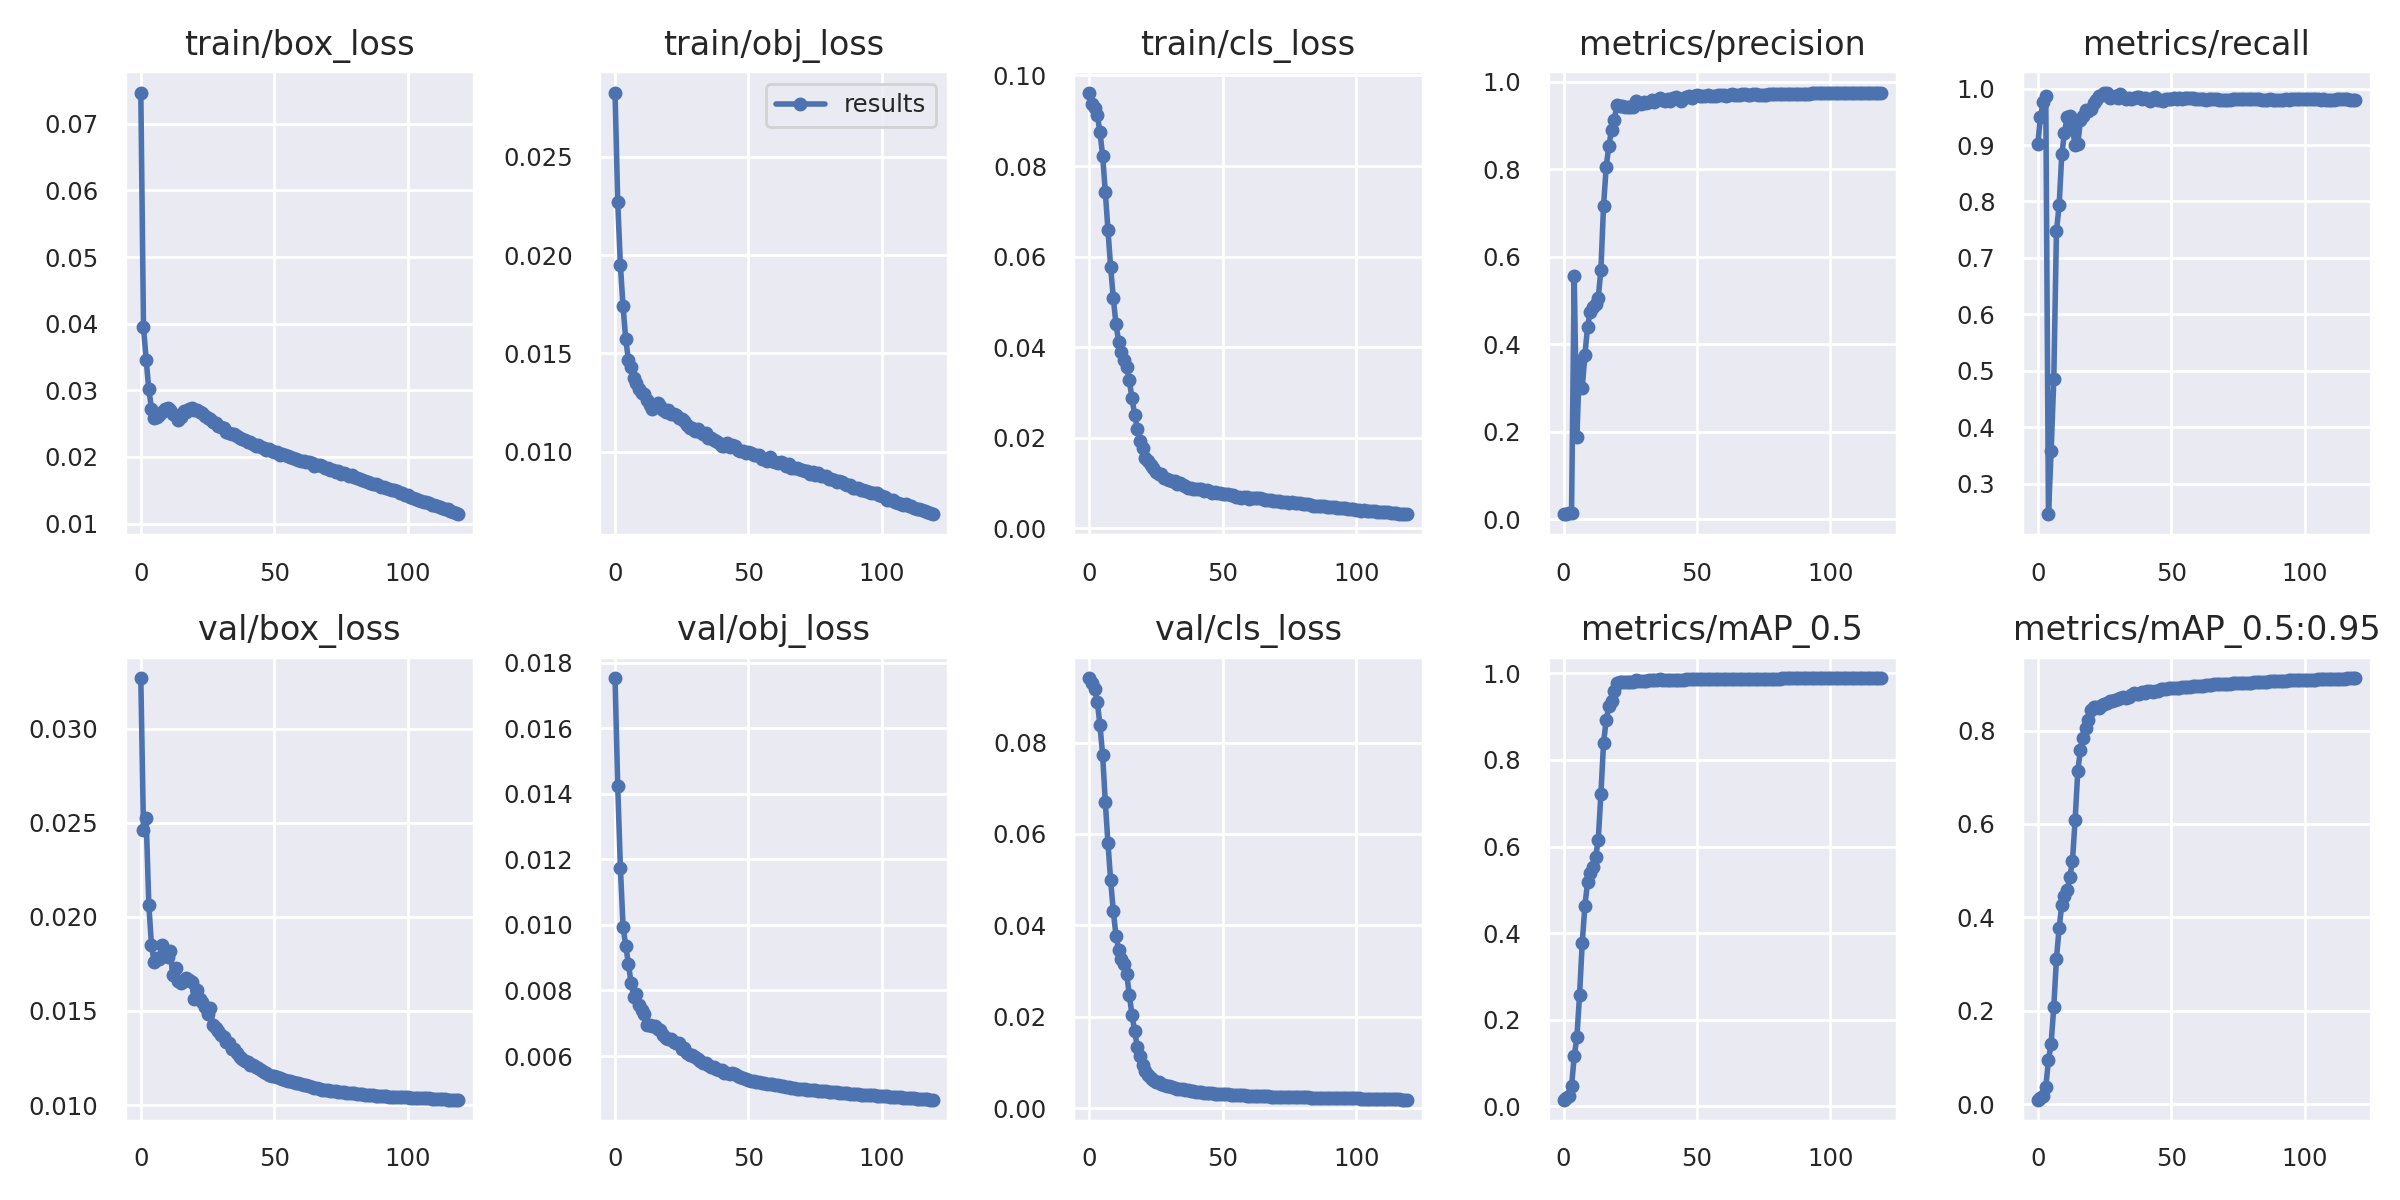

The data file committed next to this chart (first rows):
epoch, train/box_loss, train/obj_loss, train/cls_loss, metrics/precision, metrics/recall, metrics/mAP_0.5, metrics/mAP_0.5:0.95, val/box_loss, val/obj_loss, val/cls_loss, x/lr0, x/lr1, x/lr2
0, 0.07469, 0.02827, 0.09622, 0.01148, 0.9013, 0.01532, 0.009754, 0.03268, 0.01753, 0.09409, 0.07003, 0.003329, 0.003329
1, 0.03946, 0.0227, 0.09366, 0.01211, 0.9493, 0.01861, 0.01359, 0.02459, 0.01423, 0.09295, 0.03998, 0.006608, 0.006608
2, 0.0346, 0.01948, 0.09291, 0.01311, 0.9753, 0.02421, 0.01773, 0.02526, 0.01175, 0.09172, 0.009869, 0.009831, 0.009831
3, 0.03012, 0.01738, 0.09118, 0.01493, 0.9863, 0.04635, 0.03688, 0.02064, 0.00995, 0.08896, 0.009753, 0.009753, 0.009753
4, 0.02726, 0.01571, 0.0875, 0.5562, 0.2464, 0.1157, 0.09391, 0.01849, 0.009367, 0.08379, 0.009753, 0.009753, 0.009753
5, 0.02578, 0.01467, 0.08229, 0.1874, 0.3577, 0.1594, 0.1298, 0.01761, 0.008818, 0.07727, 0.00967, 0.00967, 0.00967
6, 0.02594, 0.01428, 0.07429, 0.3629, 0.4853, 0.2567, 0.2084, 0.01782, 0.008239, 0.06695, 0.009588, 0.009588, 0.009588
7, 0.02627, 0.01375, 0.06585, 0.3004, 0.7476, 0.3767, 0.3119, 0.01777, 0.007811, 0.05795, 0.009505, 0.009505, 0.009505
8, 0.02672, 0.01351, 0.05765, 0.3751, 0.7931, 0.4626, 0.3769, 0.01852, 0.007881, 0.04983, 0.009423, 0.009423, 0.009423
9, 0.02726, 0.0132, 0.05082, 0.4393, 0.8837, 0.5176, 0.427, 0.01796, 0.007543, 0.04311, 0.00934, 0.00934, 0.00934
10, 0.02735, 0.01297, 0.04512, 0.4749, 0.9216, 0.5385, 0.4461, 0.01787, 0.007392, 0.03773, 0.009258, 0.009258, 0.009258
11, 0.02707, 0.01291, 0.04124, 0.4849, 0.9495, 0.5522, 0.4581, 0.01816, 0.007271, 0.03469, 0.009175, 0.009175, 0.009175
12, 0.02642, 0.01264, 0.03887, 0.4923, 0.9514, 0.5752, 0.4858, 0.0169, 0.006957, 0.03272, 0.009092, 0.009092, 0.009092
13, 0.0262, 0.01237, 0.03712, 0.506, 0.9284, 0.6148, 0.5209, 0.01731, 0.006944, 0.03161, 0.00901, 0.00901, 0.00901
14, 0.02559, 0.01218, 0.03561, 0.5701, 0.8999, 0.7207, 0.6091, 0.01659, 0.006912, 0.02941, 0.008927, 0.008927, 0.008927
15, 0.026, 0.01233, 0.03271, 0.717, 0.9009, 0.8396, 0.7138, 0.01649, 0.006902, 0.02477, 0.008845, 0.008845, 0.008845
16, 0.02685, 0.01248, 0.0287, 0.8066, 0.9446, 0.8927, 0.7592, 0.01661, 0.006835, 0.02037, 0.008762, 0.008762, 0.008762
17, 0.02668, 0.0123, 0.02515, 0.8546, 0.952, 0.9238, 0.7834, 0.01674, 0.0068, 0.01685, 0.00868, 0.00868, 0.00868
18, 0.02722, 0.01212, 0.02191, 0.8902, 0.9621, 0.9366, 0.8048, 0.01664, 0.006644, 0.01342, 0.008597, 0.008597, 0.008597
19, 0.02734, 0.01204, 0.01932, 0.9133, 0.9602, 0.9582, 0.8235, 0.01653, 0.006538, 0.01138, 0.008515, 0.008515, 0.008515
20, 0.02709, 0.0121, 0.01782, 0.9472, 0.9643, 0.9773, 0.8435, 0.01563, 0.006519, 0.009337, 0.008433, 0.008433, 0.008433
21, 0.02697, 0.01193, 0.01552, 0.9457, 0.9739, 0.9801, 0.8493, 0.01611, 0.006505, 0.008041, 0.00835, 0.00835, 0.00835
22, 0.02678, 0.01192, 0.01494, 0.944, 0.9794, 0.9801, 0.8499, 0.01562, 0.006418, 0.007288, 0.008268, 0.008268, 0.008268
23, 0.02662, 0.01188, 0.01403, 0.9436, 0.9866, 0.9794, 0.8492, 0.01545, 0.006386, 0.0065, 0.008185, 0.008185, 0.008185
24, 0.02608, 0.01169, 0.01332, 0.9418, 0.9877, 0.9795, 0.855, 0.01524, 0.006391, 0.006207, 0.008103, 0.008103, 0.008103
25, 0.02588, 0.01164, 0.01256, 0.9431, 0.9923, 0.9803, 0.8574, 0.01485, 0.00621, 0.005679, 0.00802, 0.00802, 0.00802
26, 0.02572, 0.01154, 0.01202, 0.9434, 0.9929, 0.9805, 0.8585, 0.01516, 0.00623, 0.005618, 0.007938, 0.007938, 0.007938
27, 0.02522, 0.01136, 0.01192, 0.956, 0.9828, 0.9835, 0.8626, 0.01423, 0.006081, 0.005277, 0.007855, 0.007855, 0.007855
28, 0.02508, 0.01117, 0.01124, 0.953, 0.9848, 0.9831, 0.8636, 0.01408, 0.006019, 0.005055, 0.007772, 0.007772, 0.007772
29, 0.02457, 0.01121, 0.01095, 0.9494, 0.9874, 0.9813, 0.8646, 0.01395, 0.006017, 0.004808, 0.00769, 0.00769, 0.00769
30, 0.0245, 0.01105, 0.01066, 0.9544, 0.9836, 0.983, 0.8679, 0.01375, 0.005957, 0.004777, 0.007607, 0.007607, 0.007607
31, 0.02439, 0.01113, 0.01045, 0.9509, 0.9897, 0.9833, 0.8693, 0.0136, 0.00591, 0.004562, 0.007525, 0.007525, 0.007525
32, 0.02367, 0.01098, 0.01039, 0.9551, 0.9857, 0.984, 0.8708, 0.01337, 0.005847, 0.004353, 0.007443, 0.007443, 0.007443
33, 0.02354, 0.01087, 0.009735, 0.9589, 0.9818, 0.9844, 0.8705, 0.01329, 0.005779, 0.004281, 0.00736, 0.00736, 0.00736
34, 0.02349, 0.01092, 0.01014, 0.9552, 0.9835, 0.9838, 0.8715, 0.013, 0.005785, 0.004137, 0.007278, 0.007278, 0.007278
35, 0.02337, 0.01071, 0.009581, 0.9597, 0.982, 0.9844, 0.8758, 0.01297, 0.005722, 0.004077, 0.007195, 0.007195, 0.007195
36, 0.02315, 0.01068, 0.009363, 0.9635, 0.984, 0.9859, 0.8793, 0.01276, 0.005657, 0.003968, 0.007112, 0.007112, 0.007112
37, 0.0229, 0.01061, 0.008981, 0.9592, 0.9857, 0.9845, 0.8787, 0.01256, 0.005661, 0.003873, 0.00703, 0.00703, 0.00703
38, 0.02265, 0.01055, 0.008847, 0.9571, 0.9857, 0.9842, 0.8782, 0.01244, 0.005616, 0.003754, 0.006947, 0.006947, 0.006947
39, 0.02251, 0.01045, 0.008805, 0.9603, 0.9819, 0.9847, 0.8816, 0.01236, 0.005574, 0.003705, 0.006865, 0.006865, 0.006865
40, 0.02227, 0.0103, 0.008638, 0.957, 0.9841, 0.984, 0.881, 0.0123, 0.005561, 0.003583, 0.006783, 0.006783, 0.006783
41, 0.02222, 0.01028, 0.008658, 0.9634, 0.9806, 0.9856, 0.885, 0.01214, 0.00548, 0.003517, 0.0067, 0.0067, 0.0067
42, 0.02192, 0.01043, 0.008617, 0.9651, 0.9777, 0.9854, 0.8836, 0.01214, 0.005476, 0.003481, 0.006618, 0.006618, 0.006618
43, 0.02166, 0.01026, 0.008256, 0.9615, 0.9828, 0.9852, 0.8832, 0.01201, 0.005458, 0.003419, 0.006535, 0.006535, 0.006535
44, 0.02174, 0.01031, 0.008539, 0.9575, 0.9842, 0.9844, 0.8835, 0.01196, 0.005487, 0.00336, 0.006452, 0.006452, 0.006452
45, 0.0215, 0.01028, 0.008284, 0.9635, 0.9799, 0.9852, 0.8853, 0.01187, 0.005445, 0.003284, 0.00637, 0.00637, 0.00637
46, 0.02131, 0.01006, 0.007908, 0.9662, 0.9792, 0.9859, 0.8881, 0.01176, 0.005379, 0.003269, 0.006287, 0.006287, 0.006287
47, 0.02111, 0.01002, 0.008055, 0.9673, 0.9774, 0.9857, 0.8888, 0.01172, 0.005353, 0.003201, 0.006205, 0.006205, 0.006205
48, 0.02113, 0.01003, 0.007896, 0.9635, 0.9819, 0.9859, 0.8886, 0.01161, 0.005333, 0.003144, 0.006123, 0.006123, 0.006123
49, 0.02087, 0.00994, 0.007887, 0.968, 0.9812, 0.9867, 0.8905, 0.01156, 0.005292, 0.003099, 0.00604, 0.00604, 0.00604
50, 0.0208, 0.009988, 0.007651, 0.97, 0.9819, 0.9875, 0.8918, 0.01155, 0.005258, 0.003067, 0.005958, 0.005958, 0.005958
51, 0.02067, 0.009924, 0.007563, 0.9673, 0.9831, 0.9871, 0.8914, 0.01148, 0.005244, 0.003031, 0.005875, 0.005875, 0.005875
52, 0.0203, 0.009825, 0.007543, 0.9674, 0.9821, 0.9868, 0.8916, 0.01143, 0.005233, 0.002985, 0.005792, 0.005792, 0.005792
53, 0.02042, 0.009849, 0.00746, 0.9687, 0.9825, 0.9874, 0.892, 0.01141, 0.005216, 0.002966, 0.00571, 0.00571, 0.00571
54, 0.02033, 0.009812, 0.007434, 0.9694, 0.9812, 0.9873, 0.8931, 0.01135, 0.005193, 0.002927, 0.005627, 0.005627, 0.005627
55, 0.0201, 0.009621, 0.007018, 0.9676, 0.9836, 0.9872, 0.8929, 0.0113, 0.00518, 0.002887, 0.005545, 0.005545, 0.005545
56, 0.01994, 0.00963, 0.007054, 0.9683, 0.9829, 0.9872, 0.8931, 0.01128, 0.005173, 0.002847, 0.005463, 0.005463, 0.005463
57, 0.01979, 0.009542, 0.006817, 0.9689, 0.9827, 0.9874, 0.8942, 0.01123, 0.005155, 0.002815, 0.00538, 0.00538, 0.00538
58, 0.01976, 0.009703, 0.007043, 0.9694, 0.9826, 0.9875, 0.8946, 0.0112, 0.005141, 0.002783, 0.005298, 0.005298, 0.005298
59, 0.01956, 0.009495, 0.006937, 0.9693, 0.9819, 0.9873, 0.8944, 0.01117, 0.005139, 0.002745, 0.005215, 0.005215, 0.005215
... 60 more rows
